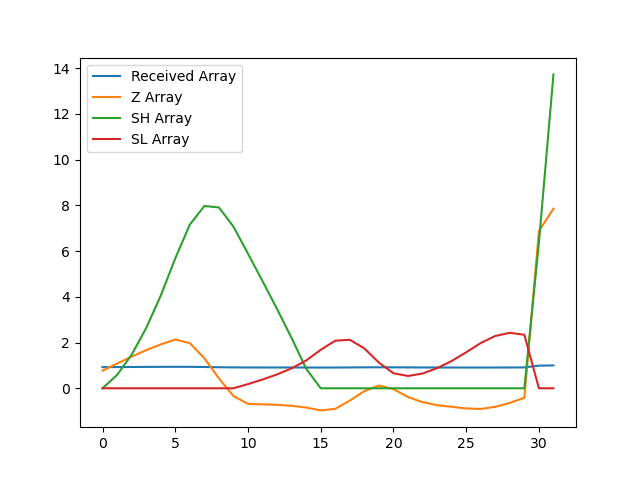

The file beside this chart, header and first rows:
, index, year, val, Received Array, Z Array, SH Array, SL Array
0, 10946, 1990, 13935, 0.925, 0.7716, 0.0, 0.0
1, 10949, 1991, 13985, 0.9283, 1.083, 0.5828, 0.0
2, 10952, 1992, 14033, 0.9315, 1.385, 1.467, 0.0
3, 10955, 1993, 14078, 0.9345, 1.666, 2.633, 0.0
4, 10958, 1994, 14118, 0.9371, 1.918, 4.051, 0.0
5, 10961, 1995, 14152, 0.9394, 2.132, 5.683, 0.0
6, 10964, 1996, 14127, 0.9377, 1.975, 7.158, 0.0
7, 10967, 1997, 14022, 0.9307, 1.313, 7.971, 0.0
8, 10970, 1998, 13882, 0.9214, 0.4365, 7.908, 0.0
9, 10973, 1999, 13758, 0.9132, -0.3388, 7.069, 0.0
10, 10976, 2000, 13703, 0.9096, -0.6828, 5.886, 0.1828
11, 10979, 2001, 13700, 0.9094, -0.7009, 4.685, 0.3836
12, 10982, 2002, 13697, 0.9092, -0.7235, 3.462, 0.6071
13, 10985, 2003, 13690, 0.9087, -0.7654, 2.197, 0.8725
14, 10988, 2004, 13678, 0.9079, -0.8423, 0.8542, 1.215
15, 10991, 2005, 13658, 0.9066, -0.9672, 0.0, 1.682
16, 10994, 2006, 13669, 0.9073, -0.8996, 0.0, 2.082
17, 10997, 2007, 13726, 0.9111, -0.5401, 0.0, 2.122
18, 11000, 2008, 13792, 0.9155, -0.1229, 0.0, 1.745
19, 11003, 2009, 13831, 0.9181, 0.1202, 0.0, 1.125
20, 11006, 2010, 13807, 0.9165, -0.03257, 0.0, 0.6571
21, 11009, 2011, 13751, 0.9128, -0.3812, 0.0, 0.5383
22, 11012, 2012, 13715, 0.9104, -0.6066, 0.0, 0.6449
23, 11015, 2013, 13694, 0.909, -0.7376, 0.0, 0.8825
24, 11018, 2014, 13683, 0.9082, -0.8097, 0.0, 1.192
25, 11021, 2015, 13671, 0.9075, -0.8813, 0.0, 1.573
26, 11024, 2016, 13668, 0.9072, -0.9044, 0.0, 1.978
27, 11027, 2017, 13683, 0.9082, -0.81, 0.0, 2.288
28, 11030, 2018, 13710, 0.9101, -0.6377, 0.0, 2.426
29, 11033, 2019, 13746, 0.9124, -0.4151, 0.0, 2.341
30, 11036, 2020, 14909, 0.9896, 6.872, 6.372, 0.0
31, 11039, 2021, 15065, 1.0, 7.854, 13.73, 0.0
